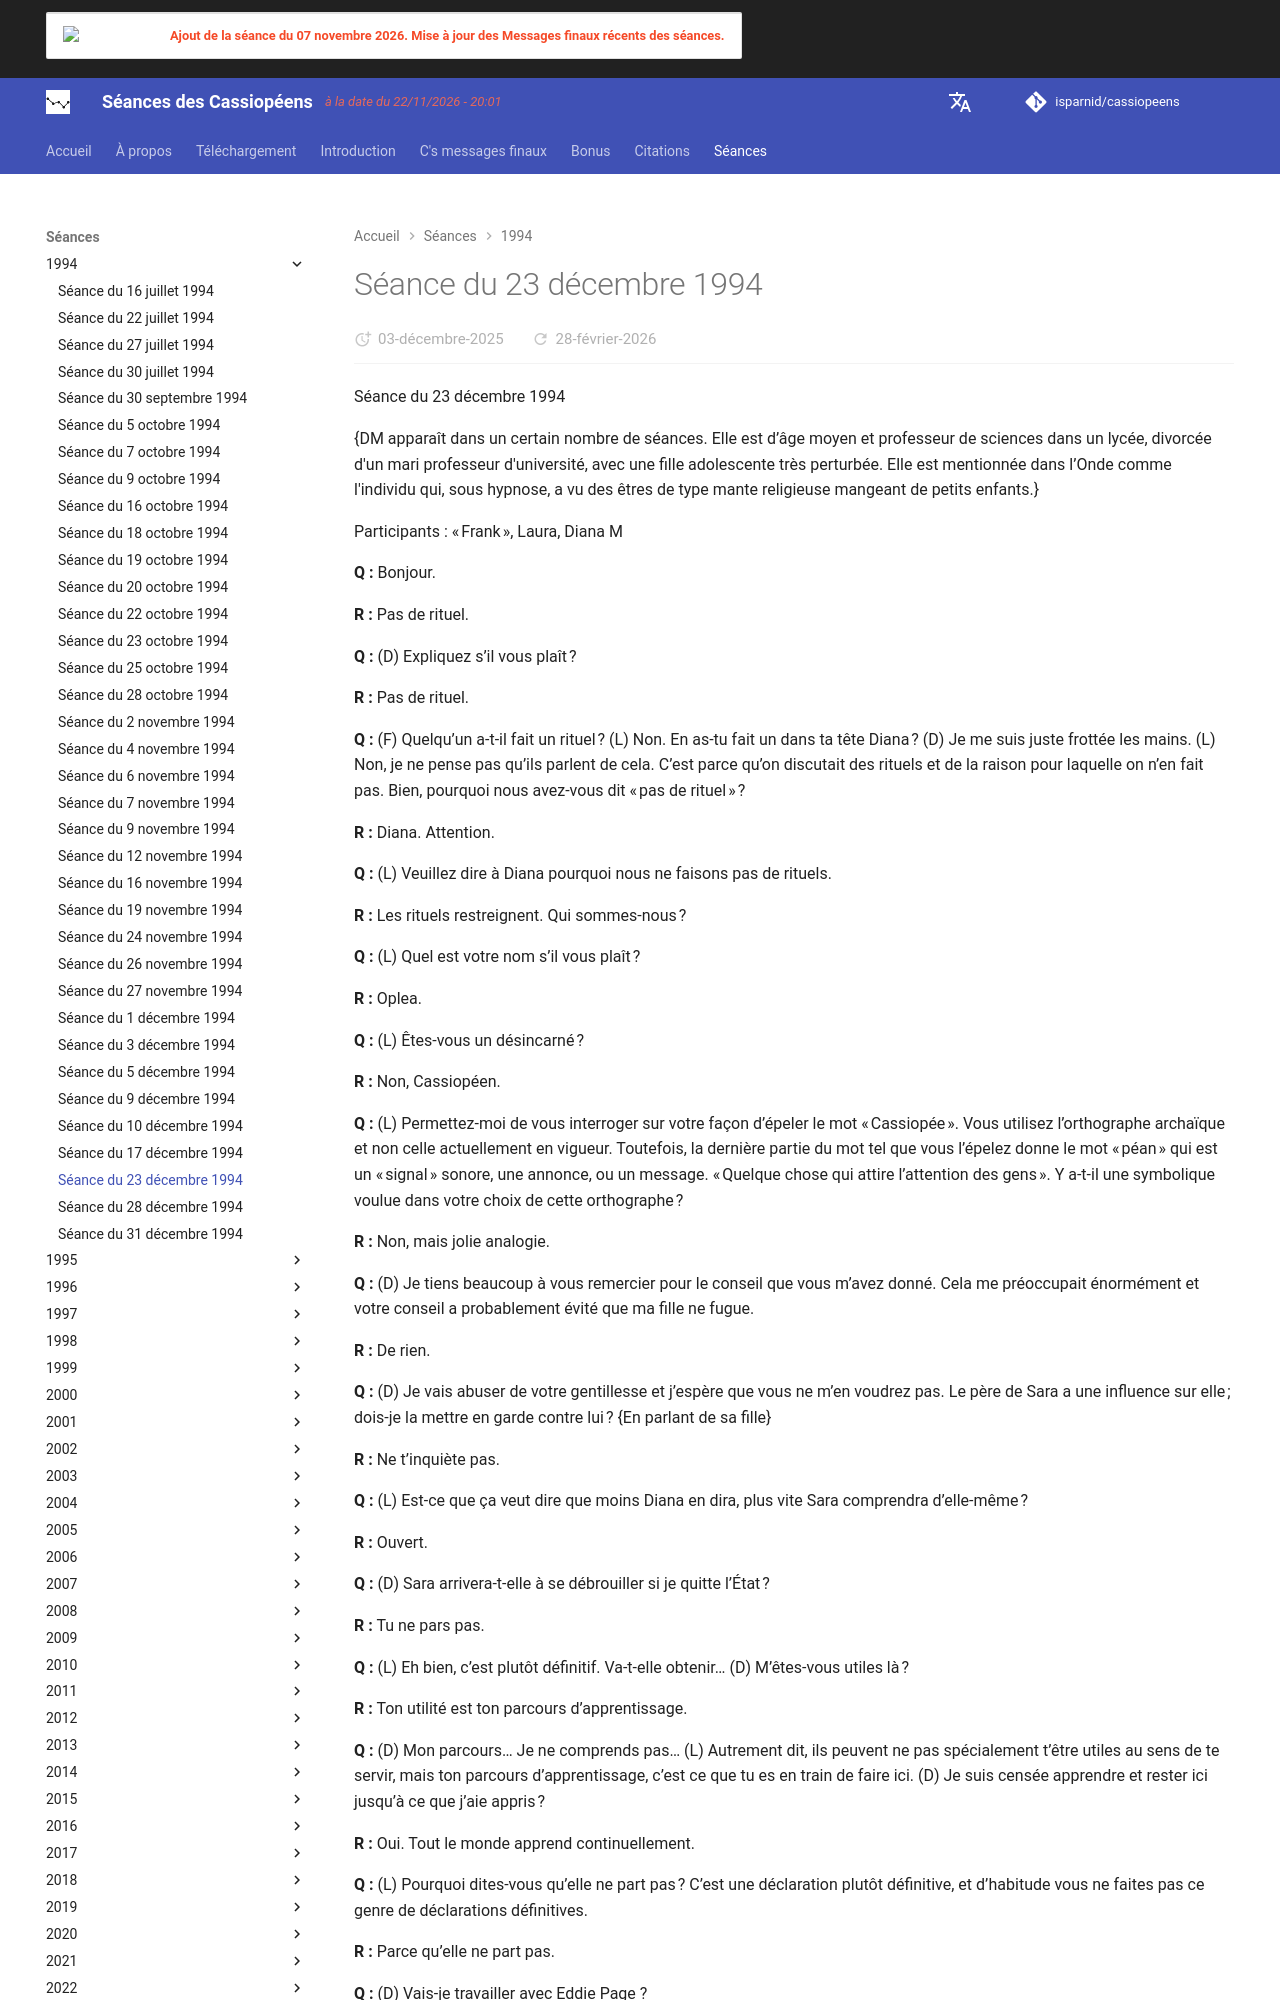

repository: isparnid/cassiopeens · page: séances/1994/1994-12-23/index.html · generator: mkdocs

---
title: "Séance du 23 décembre 1994"
date:
  created: 2026-01-24
  updated: 2026-01-24
---

# Séance du 23 décembre 1994

Séance du 23 décembre 1994

{DM apparaît dans un certain nombre de séances. Elle est d’âge moyen et professeur de sciences dans un lycée, divorcée d'un mari professeur d'université, avec une fille adolescente très perturbée. Elle est mentionnée dans l’Onde comme l'individu qui, sous hypnose, a vu des êtres de type mante religieuse mangeant de petits enfants.}

Participants : « Frank », Laura, Diana M

**Q :** Bonjour.

**R :** Pas de rituel.

**Q :** (D) Expliquez s’il vous plaît ?

**R :** Pas de rituel.

**Q :** (F) Quelqu’un a-t-il fait un rituel ? (L) Non. En as-tu fait un dans ta tête Diana ? (D) Je me suis juste frottée les mains. (L) Non, je ne pense pas qu’ils parlent de cela. C’est parce qu’on discutait des rituels et de la raison pour laquelle on n’en fait pas. Bien, pourquoi nous avez-vous dit « pas de rituel » ?

**R :** Diana. Attention.

**Q :** (L) Veuillez dire à Diana pourquoi nous ne faisons pas de rituels.

**R :** Les rituels restreignent. Qui sommes-nous ?

**Q :** (L) Quel est votre nom s’il vous plaît ?

**R :** Oplea.

**Q :** (L) Êtes-vous un désincarné ?

**R :** Non, Cassiopéen.

**Q :** (L) Permettez-moi de vous interroger sur votre façon d’épeler le mot « Cassiopée ». Vous utilisez l’orthographe archaïque et non celle actuellement en vigueur. Toutefois, la dernière partie du mot tel que vous l’épelez donne le mot « péan » qui est un « signal » sonore, une annonce, ou un message. « Quelque chose qui attire l’attention des gens ». Y a-t-il une symbolique voulue dans votre choix de cette orthographe ?

**R :** Non, mais jolie analogie.

**Q :** (D) Je tiens beaucoup à vous remercier pour le conseil que vous m’avez donné. Cela me préoccupait énormément et votre conseil a probablement évité que ma fille ne fugue.

**R :** De rien.

**Q :** (D) Je vais abuser de votre gentillesse et j’espère que vous ne m’en voudrez pas. Le père de Sara a une influence sur elle ; dois-je la mettre en garde contre lui ? {En parlant de sa fille}

**R :** Ne t’inquiète pas.

**Q :** (L) Est-ce que ça veut dire que moins Diana en dira, plus vite Sara comprendra d’elle-même ?

**R :** Ouvert.

**Q :** (D) Sara arrivera-t-elle à se débrouiller si je quitte l’État ?

**R :** Tu ne pars pas.

**Q :** (L) Eh bien, c’est plutôt définitif. Va-t-elle obtenir… (D) M’êtes-vous utiles là ?

**R :** Ton utilité est ton parcours d’apprentissage.

**Q :** (D) Mon parcours… Je ne comprends pas… (L) Autrement dit, ils peuvent ne pas spécialement t’être utiles au sens de te servir, mais ton parcours d’apprentissage, c’est ce que tu es en train de faire ici. (D) Je suis censée apprendre et rester ici jusqu’à ce que j’aie appris ?

**R :** Oui. Tout le monde apprend continuellement.

**Q :** (L) Pourquoi dites-vous qu’elle ne part pas ? C’est une déclaration plutôt définitive, et d’habitude vous ne faites pas ce genre de déclarations définitives.

**R :** Parce qu’elle ne part pas.

**Q :** (D) Vais-je travailler avec Eddie Page ?

**R :** Tu verras bien.

**Q :** (D) J’ai eu le sentiment que j’allais vendre ma maison et faire quelque chose d’important, et que ce serait en Caroline du Nord… (L) Eh bien, tu finiras peut-être en Caroline du Nord. Je voulais aller au Montana et j’ai fini dans l’avenue Montana. J’imagine que c’est le mieux que je puisse faire.

**R :** Forcer ne fonctionne pas.

**Q :** (D) Eh bien, j’essayais de forcer les choses. (L) C’est ce que je faisais aussi, et ça m’arrive encore de temps en temps, mais ça ne marche jamais… J’apprends à laisser les choses se faire.
